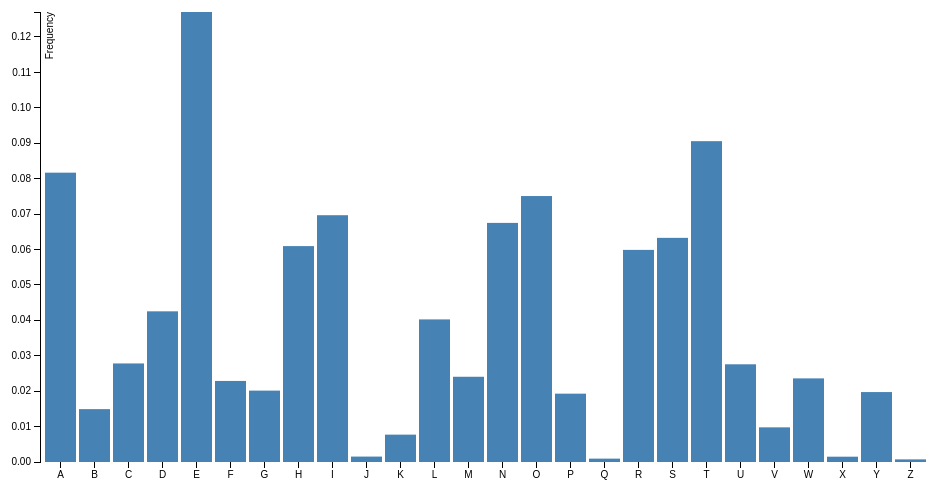
D3 v3 page, settled after 360 driven frames (6 s of simulated time); the page loaded 1 data file(s).



         var margin = {
             top: 20, right: 30, bottom: 30, left: 40
         };
         var width = 960 - margin.left - margin.right;
         var height = 500 - margin.top - margin.bottom;

         var x = d3.scale.ordinal().rangeRoundBands([0, width], .1);
         var y = d3.scale.linear().range([height, 0]);

         var xAxis = d3.svg.axis().scale(x).orient('bottom');
         var yAxis = d3.svg.axis().scale(y).orient('left');

         var chart = d3.select('.chart')
                       .attr('width', width + margin.left + margin.right)
                       .attr('height', height + margin.top + margin.bottom)
                       .append('g')
                       .attr('transform', 'translate(' + margin.left + ',' + margin.top + ')');

         d3.tsv('bar3.tsv', type, function (err, data) {
             x.domain(data.map(function (d) { return d.letter }));
             y.domain([0, d3.max(data, function (d) {return d.value; })])

             chart.append('g')
                  .attr('class', 'x axis')
                  .attr('transform', 'translate(0,' + height + ')')
                  .call(xAxis);

             chart.append('g')
                  .attr('class', 'y axis')
                  .call(yAxis)
                  .append('text')
                  .attr('transform', 'rotate(-90)')
                  .attr('y', 6)
                  .attr('dy', '.71em')
                  .style('text-anchor', 'end')
                  .text('Frequency');
             
             var barWidth = width / data.length;

             var bar = chart.selectAll(".bar")
                            .data(data)
                            .enter().append('rect')
                            .attr('class', 'bar')
                            .attr('x', function (d) { return x(d.letter); })
                            .attr('y', function (d) { return y(d.value); })
                            .attr('height', function (d) { return height - y(d.value); })
                            .attr('width', x.rangeBand());
         });

         function type(d) {
             d.value = +d.value;
             return d;
         }
        

### data: bar3.tsv
letter	value
A	.08167
B	.01492
C	.02782
D	.04253
E	0.127
F	.02288
G	.02015
H	.06094
I	.06966
J	.00153
K	.00772
L	.04025
M	.02406
N	.06749
O	.07507
P	.01929
Q	.00095
R	.05987
S	.06327
T	.09056
U	.02758
V	.00978
W	.02360
X	.00150
Y	.01974
Z	.00074